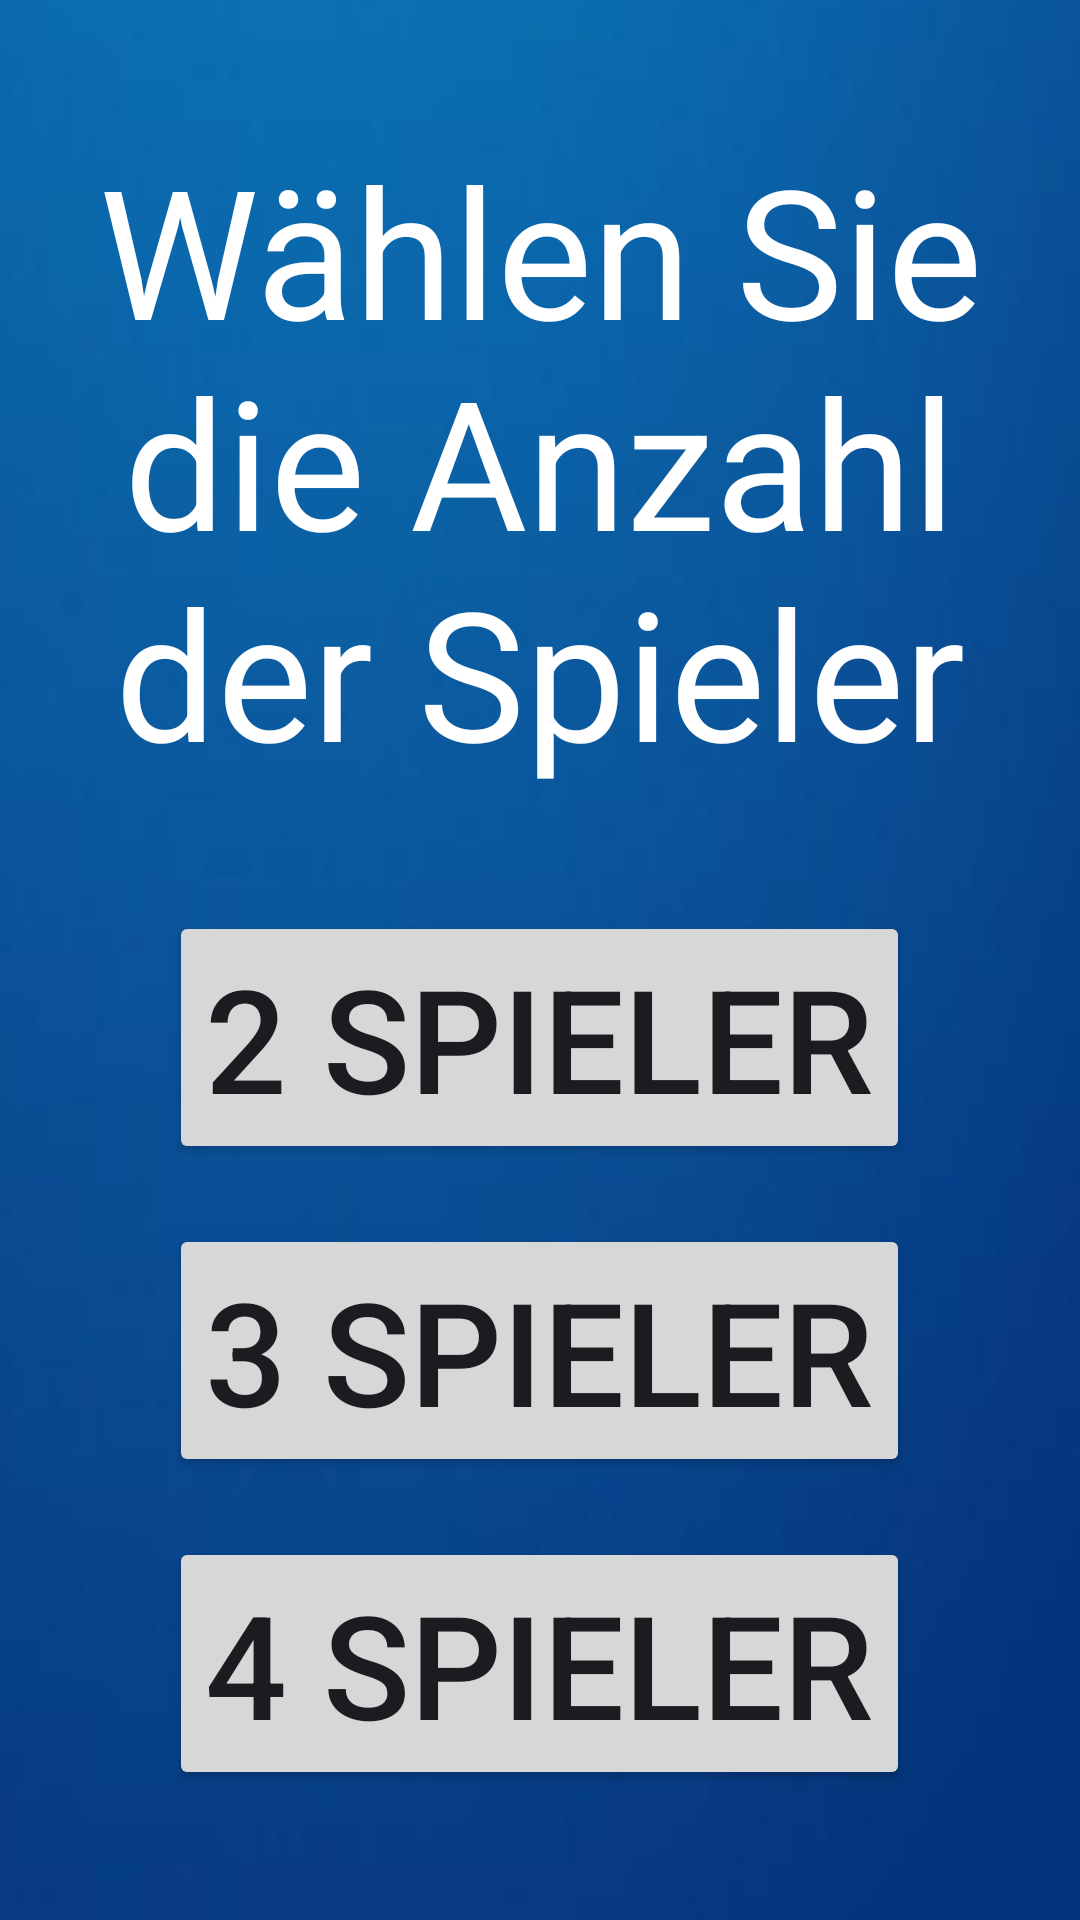

Android layout source for this screen:
<!-- AndroidManifest.xml: application theme Theme.Temigame -->
<!-- res/layout/activity_players_selection.xml -->
<?xml version="1.0" encoding="utf-8"?>
<LinearLayout xmlns:android="http://schemas.android.com/apk/res/android"
    android:layout_width="match_parent"
    android:layout_height="match_parent"
    android:background="@drawable/pxfuel"
    android:gravity="center"
    android:orientation="vertical">

    <TextView
        android:id="@+id/textView2"
        android:layout_width="match_parent"
        android:layout_height="wrap_content"
        android:layout_marginBottom="40dp"
        android:text="Wählen Sie die Anzahl der Spieler"
        android:textAlignment="center"
        android:textColor="#FFFFFF"
        android:textSize="60sp" />

    <Button
        android:id="@+id/btn2"
        android:layout_width="wrap_content"
        android:layout_height="wrap_content"
        android:layout_marginBottom="20dp"
        android:text="2 Spieler"
        android:textSize="48sp" />

    <Button
        android:id="@+id/btn3"
        android:layout_width="wrap_content"
        android:layout_height="wrap_content"
        android:layout_marginBottom="20dp"
        android:text="3 Spieler"
        android:textSize="48sp" />

    <Button
        android:id="@+id/btn4"
        android:layout_width="wrap_content"
        android:layout_height="wrap_content"
        android:text="4 Spieler"
        android:textSize="48sp" />

</LinearLayout>
<!-- resources referenced by this layout -->
<resources>
  <!-- drawable pxfuel: jpg bitmap (drawable, 157281 bytes) -->
  <style name="Theme.Temigame" parent="Base.Theme.Temigame" />
  <style name="Base.Theme.Temigame" parent="Theme.Material3.DayNight.NoActionBar">
          
          
      </style>
</resources>
